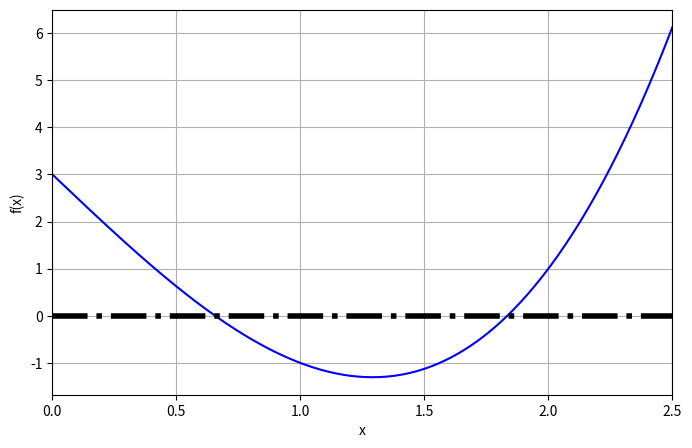

Here is the Python script that generated this plot: (Note: this script raises an exception after producing the figure.)
#!/usr/bin/python3

import sys
import numpy as np
import matplotlib.pyplot as plt

def f(x):
    return x**3 - 5*x + 3

def plotfunc():
    x=np.arange(0,2.501,0.01)
    plt.figure(figsize=(8,5))
    plt.plot(x,f(x),'b-')
    plt.axhline(0,linestyle='-.',linewidth=4,color='black')
    plt.grid(True)
    plt.xlim(0,2.5)
    plt.xlabel('x')
    plt.ylabel('f(x)')
    plt.show()

def bisection(f, x_L, x_R, eps, return_x_list=False):
    f_L = f(x_L)
    if f_L*f(x_R) > 0:
        print("Error! Function does not have opposite \
                 signs at interval endpoints!")
        sys.exit(1)
    x_M = (x_L + x_R)/2.0
    f_M = f(x_M)
    iteration_counter = 1
    if return_x_list:
        x_list = []

    while abs(f_M) > eps:
        if f_L*f_M > 0:   # i.e. same sign
            x_L = x_M
            f_L = f_M
        else:
            x_R = x_M
        x_M = (x_L + x_R)/2
        f_M = f(x_M)
        iteration_counter += 1
        if return_x_list:
            x_list.append(x_M)
    if return_x_list:
        return x_list, iteration_counter
    else:
        return x_M, iteration_counter


plotfunc()

eps=float(input("Eisagete tin epithumiti akriveia sti lusi [eps=1E-4] "))

intervals = [[0.5,1.0],[1.5,2.0]]       # Duo luseis - ara 2 diastimata
sols = []                               # list gia apothikeusi twn lusewm

for xval_L, xval_R in intervals:
    sol, niters = bisection(f,xval_L, xval_R, eps)
    sols.append(sol)
    print("Solution%d is at x = %6.4f"%(len(sols),sol))
